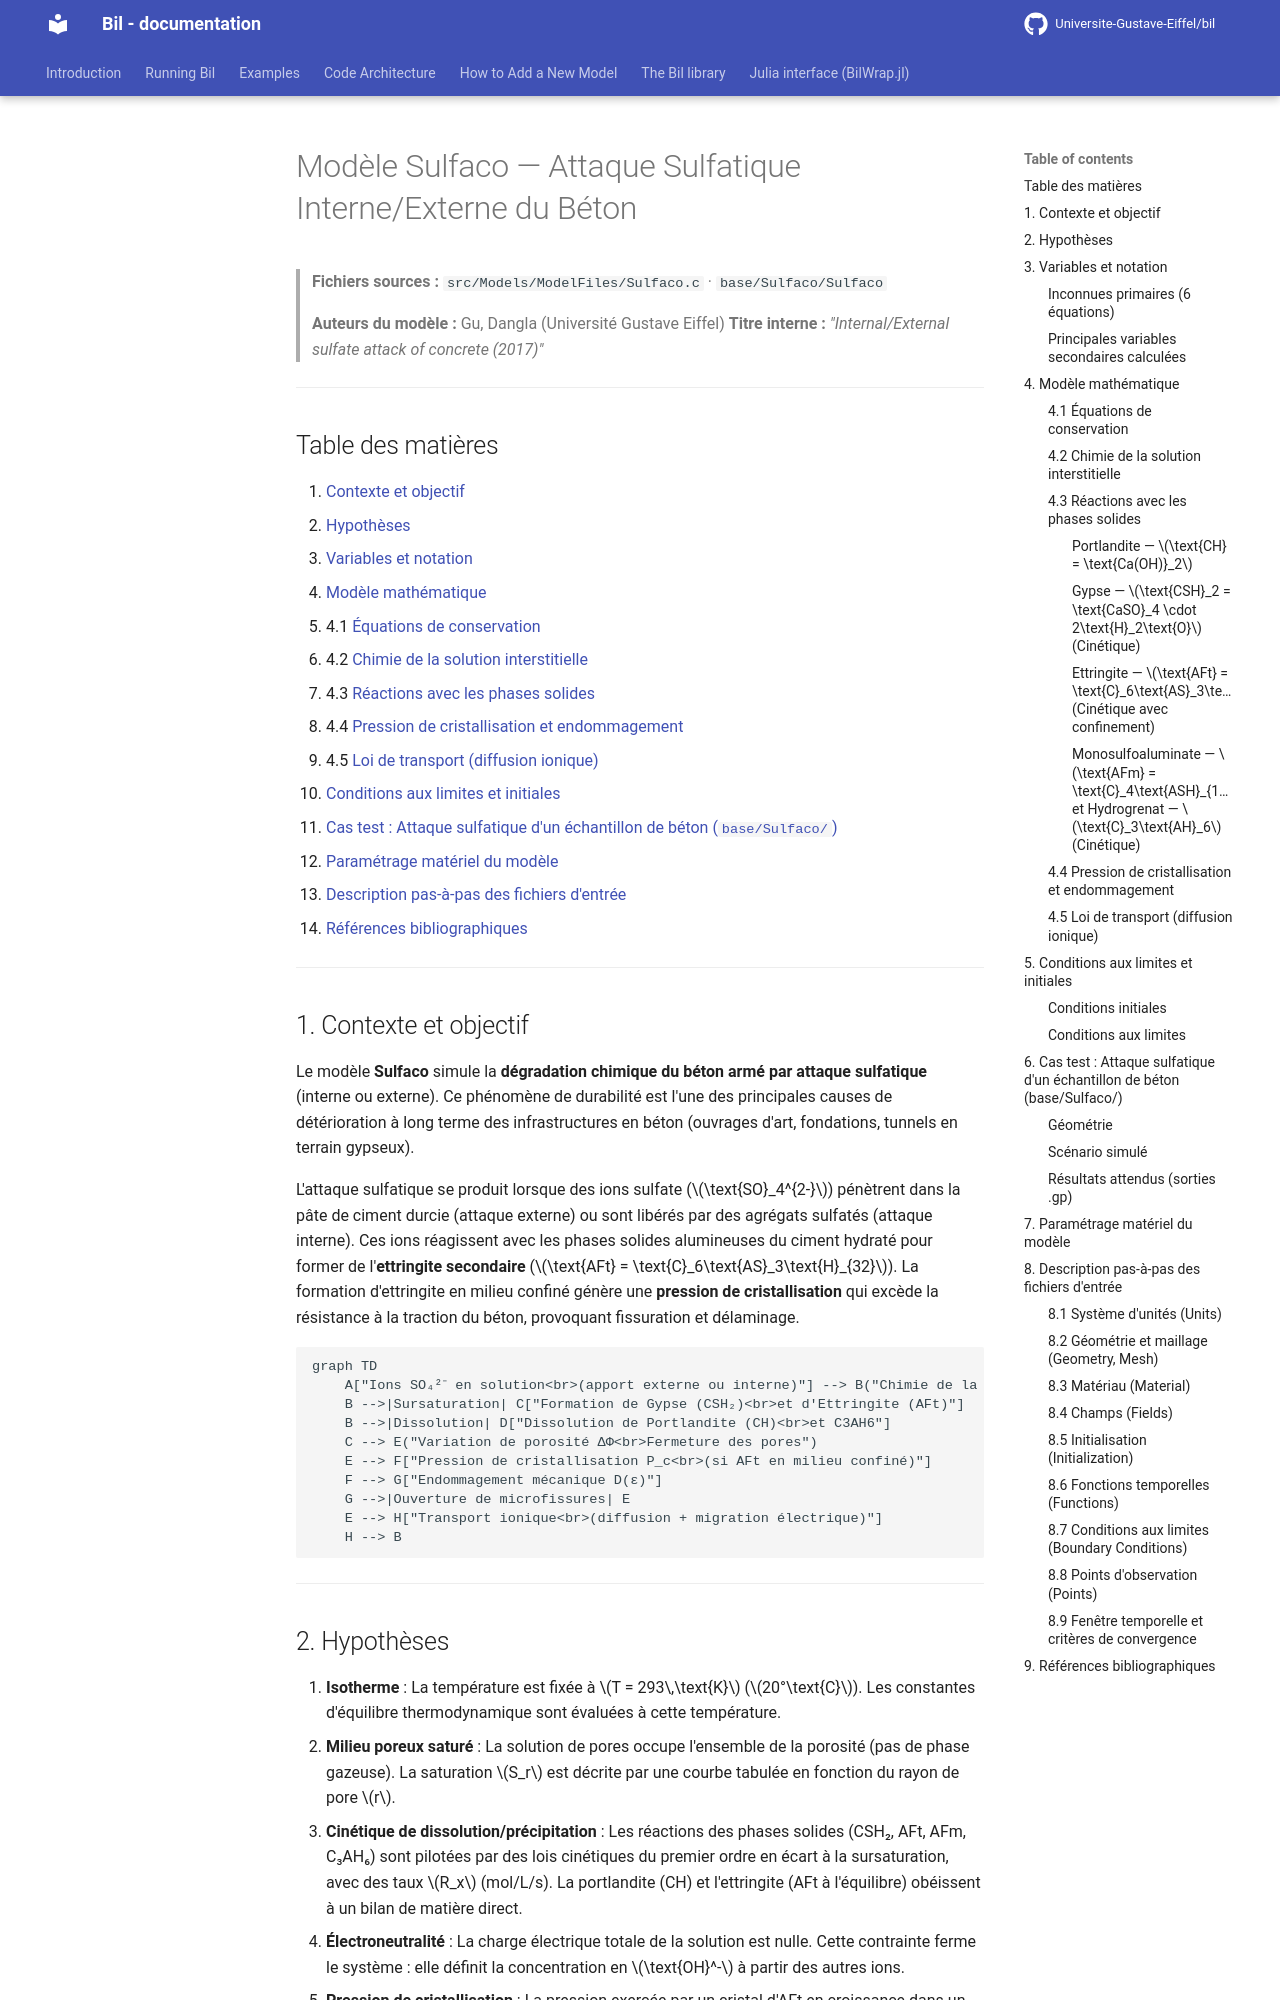

repository: Universite-Gustave-Eiffel/bil · page: backup-fr/Sulfaco_model/index.html · generator: mkdocs

# Modèle Sulfaco — Attaque Sulfatique Interne/Externe du Béton

> **Fichiers sources :**
> `src/Models/ModelFiles/Sulfaco.c` · `base/Sulfaco/Sulfaco`
>
> **Auteurs du modèle :** Gu, Dangla (Université Gustave Eiffel)
> **Titre interne :** *"Internal/External sulfate attack of concrete (2017)"*

---

## Table des matières

1. [Contexte et objectif](#1-contexte-et-objectif)
2. [Hypothèses](#2-hypothèses)
3. [Variables et notation](#3-variables-et-notation)
4. [Modèle mathématique](#4-modèle-mathématique)
   - 4.1 [Équations de conservation](#41-équations-de-conservation)
   - 4.2 [Chimie de la solution interstitielle](#42-chimie-de-la-solution-interstitielle)
   - 4.3 [Réactions avec les phases solides](#43-réactions-avec-les-phases-solides)
   - 4.4 [Pression de cristallisation et endommagement](#44-pression-de-cristallisation-et-endommagement)
   - 4.5 [Loi de transport (diffusion ionique)](#45-loi-de-transport-diffusion-ionique)
5. [Conditions aux limites et initiales](#5-conditions-aux-limites-et-initiales)
6. [Cas test : Attaque sulfatique d'un échantillon de béton (`base/Sulfaco/`)](#6-cas-test--attaque-sulfatique-dun-échantillon-de-béton-basesulfaco)
7. [Paramétrage matériel du modèle](#7-paramétrage-matériel-du-modèle)
8. [Description pas-à-pas des fichiers d'entrée](#8-description-pas-à-pas-des-fichiers-dentrée)
9. [Références bibliographiques](#9-références-bibliographiques)

---

## 1. Contexte et objectif

Le modèle **Sulfaco** simule la **dégradation chimique du béton armé par attaque sulfatique** (interne ou externe). Ce phénomène de durabilité est l'une des principales causes de détérioration à long terme des infrastructures en béton (ouvrages d'art, fondations, tunnels en terrain gypseux).

L'attaque sulfatique se produit lorsque des ions sulfate ($\text{SO}_4^{2-}$) pénètrent dans la pâte de ciment durcie (attaque externe) ou sont libérés par des agrégats sulfatés (attaque interne). Ces ions réagissent avec les phases solides alumineuses du ciment hydraté pour former de l'**ettringite secondaire** ($\text{AFt} = \text{C}_6\text{AS}_3\text{H}_{32}$). La formation d'ettringite en milieu confiné génère une **pression de cristallisation** qui excède la résistance à la traction du béton, provoquant fissuration et délaminage.

```mermaid
graph TD
    A["Ions SO₄²⁻ en solution<br>(apport externe ou interne)"] --> B("Chimie de la solution de pores<br>Équilibre acido-basique, complexes ioniques")
    B -->|Sursaturation| C["Formation de Gypse (CSH₂)<br>et d'Ettringite (AFt)"]
    B -->|Dissolution| D["Dissolution de Portlandite (CH)<br>et C3AH6"]
    C --> E("Variation de porosité ΔΦ<br>Fermeture des pores")
    E --> F["Pression de cristallisation P_c<br>(si AFt en milieu confiné)"]
    F --> G["Endommagement mécanique D(ε)"]
    G -->|Ouverture de microfissures| E
    E --> H["Transport ionique<br>(diffusion + migration électrique)"]
    H --> B
```

---
